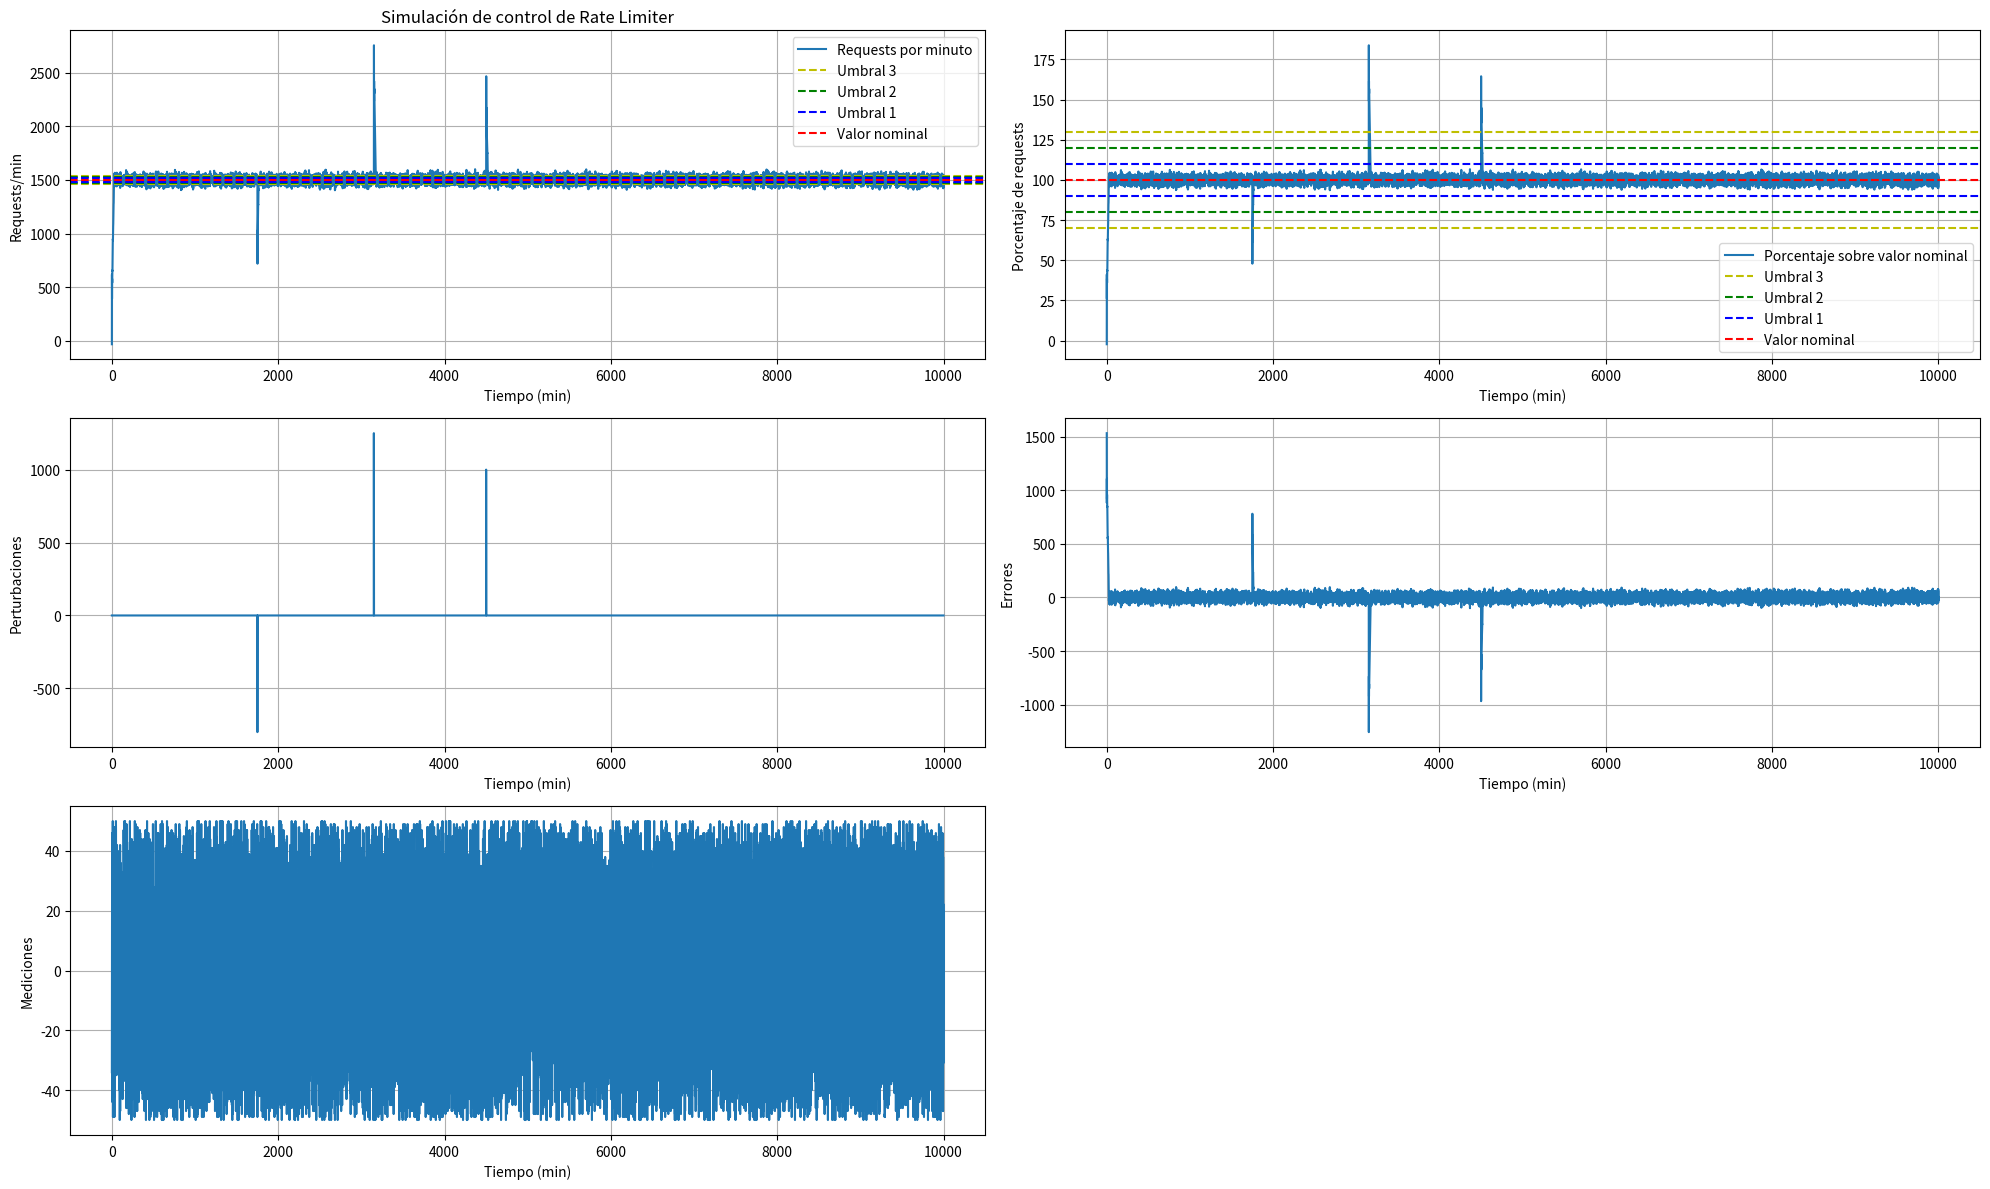

Recreate this plot in Python.
import matplotlib.pyplot as plt
import random


perturbaciones = {1750: -800, 3150: 1250, 4500: 1000}


def generate_perturbacion(t):
    return perturbaciones[t] if t in perturbaciones else 0


def umbrales(error):
    abs_error = abs(error)
    if abs_error < 10:
        return 0
    elif 10 <= abs_error < 20:
        return -5 if error > 0 else 5
    elif 20 <= abs_error < 30:
        return -10 if error > 0 else 10
    elif 30 <= abs_error < 40:
        return -15 if error > 0 else 15
    else:
        return -50 if error > 0 else 50


estados_sv = []
porcentajes_estado_sv = []
tiempos = []
perturbaciones_list = []
valores_e = []
valores_f = []

# Entrada
valor_nominal = 1500

Kd = 0.4
if __name__ == "__main__":
    estado_del_servidor = 0
    error_anterior = 0
    for i in range(10000):
        tiempos.append(i)
        # Medidor de tráfico
        variacion = random.randint(-50, +50)
        estado_del_servidor += variacion

        # Señal f
        valor_real = estado_del_servidor
        valores_f.append(variacion)

        # Señal e = f + entrada
        señal_error = valor_nominal - valor_real
        valores_e.append(señal_error)

        # Kp
        salida_proporcional = umbrales(señal_error) * -1

        # Kd
        salida_derivativo = Kd * (señal_error - error_anterior)
        error_anterior = señal_error

        # Controlador total = Kp + Kd        
        salida_total_controlador = salida_proporcional + salida_derivativo
        estados_sv.append(estado_del_servidor)
        porcentajes_estado_sv.append(
            round(estado_del_servidor/valor_nominal*100, 2))
        salida_rl = salida_total_controlador


        # Perturbación
        perturbacion = generate_perturbacion(i)
        perturbaciones_list.append(perturbacion)

        # Salida
        estado_del_servidor += salida_rl + perturbacion


plt.figure(figsize=(20, 12))

plt.subplot(3, 2, 1)
plt.plot(tiempos, estados_sv, label='Requests por minuto')
plt.axhline(y=1540, color='y', linestyle='--', label='Umbral 3')
plt.axhline(y=1530, color='g', linestyle='--', label='Umbral 2')
plt.axhline(y=1520, color='b', linestyle='--', label='Umbral 1')
plt.axhline(y=1460, color='y', linestyle='--')
plt.axhline(y=1470, color='g', linestyle='--')
plt.axhline(y=1480, color='b', linestyle='--')
plt.axhline(y=1500, color='r', linestyle='--', label='Valor nominal')
plt.xlabel('Tiempo (min)')
plt.ylabel('Requests/min')
plt.title('Simulación de control de Rate Limiter')
plt.legend()
plt.grid(True)

plt.subplot(3, 2, 2)
plt.plot(tiempos, porcentajes_estado_sv,
         label='Porcentaje sobre valor nominal')
plt.axhline(y=130, color='y', linestyle='--', label='Umbral 3')
plt.axhline(y=120, color='g', linestyle='--', label='Umbral 2')
plt.axhline(y=110, color='b', linestyle='--', label='Umbral 1')
plt.axhline(y=70, color='y', linestyle='--')
plt.axhline(y=80, color='g', linestyle='--')
plt.axhline(y=90, color='b', linestyle='--')
plt.axhline(y=100, color='r', linestyle='--', label='Valor nominal')
plt.xlabel('Tiempo (min)')
plt.ylabel('Porcentaje de requests')
plt.legend()
plt.grid(True)

plt.subplot(3, 2, 3)
plt.plot(tiempos, perturbaciones_list)
plt.xlabel('Tiempo (min)')
plt.ylabel('Perturbaciones')
plt.grid(True)

plt.subplot(3, 2, 4)
plt.plot(tiempos, valores_e)
plt.xlabel('Tiempo (min)')
plt.ylabel('Errores')
plt.grid(True)

plt.subplot(3, 2, 5)
plt.plot(tiempos, valores_f)
plt.xlabel('Tiempo (min)')
plt.ylabel('Mediciones')
plt.grid(True)


plt.tight_layout()
# plt.savefig('simulacion.png')
plt.show()
